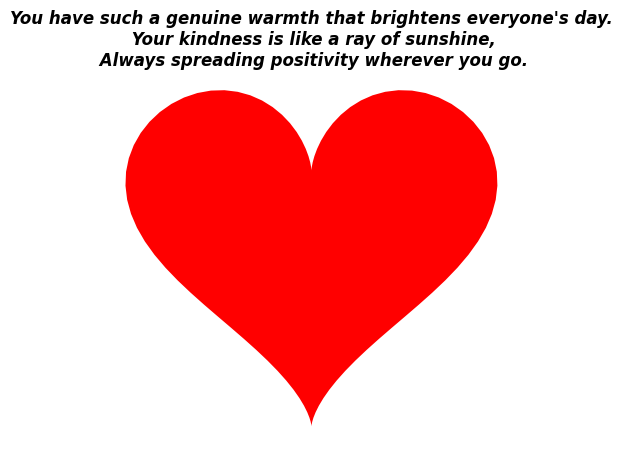

Reproduce this figure in Python.
import matplotlib.pyplot as plt
import numpy as np

# Define heart shape
t = np.linspace(0, 2 * np.pi, 100)
x = 16 * np.sin(t) ** 3
y = 13 * np.cos(t) - 5 * np.cos(2 * t) - 2 * np.cos(3 * t) - np.cos(4 * t)

# Plot the filled heart shape
plt.fill(x, y, "red")

# Customize plot appearance
plt.title(
    "You have such a genuine warmth that brightens everyone's day.\n Your kindness is like a ray of sunshine,\n Always spreading positivity wherever you go.",
    fontdict={
        "fontsize": "12",
        "fontweight": "bold",
        "fontstyle": "italic",
        "fontname": "Times New Roman",
    },
    loc="center",
)
plt.axis("off")  # Turn off axis
plt.gca().set_aspect("equal", adjustable="box")  # Equal aspect ratio
plt.show()
